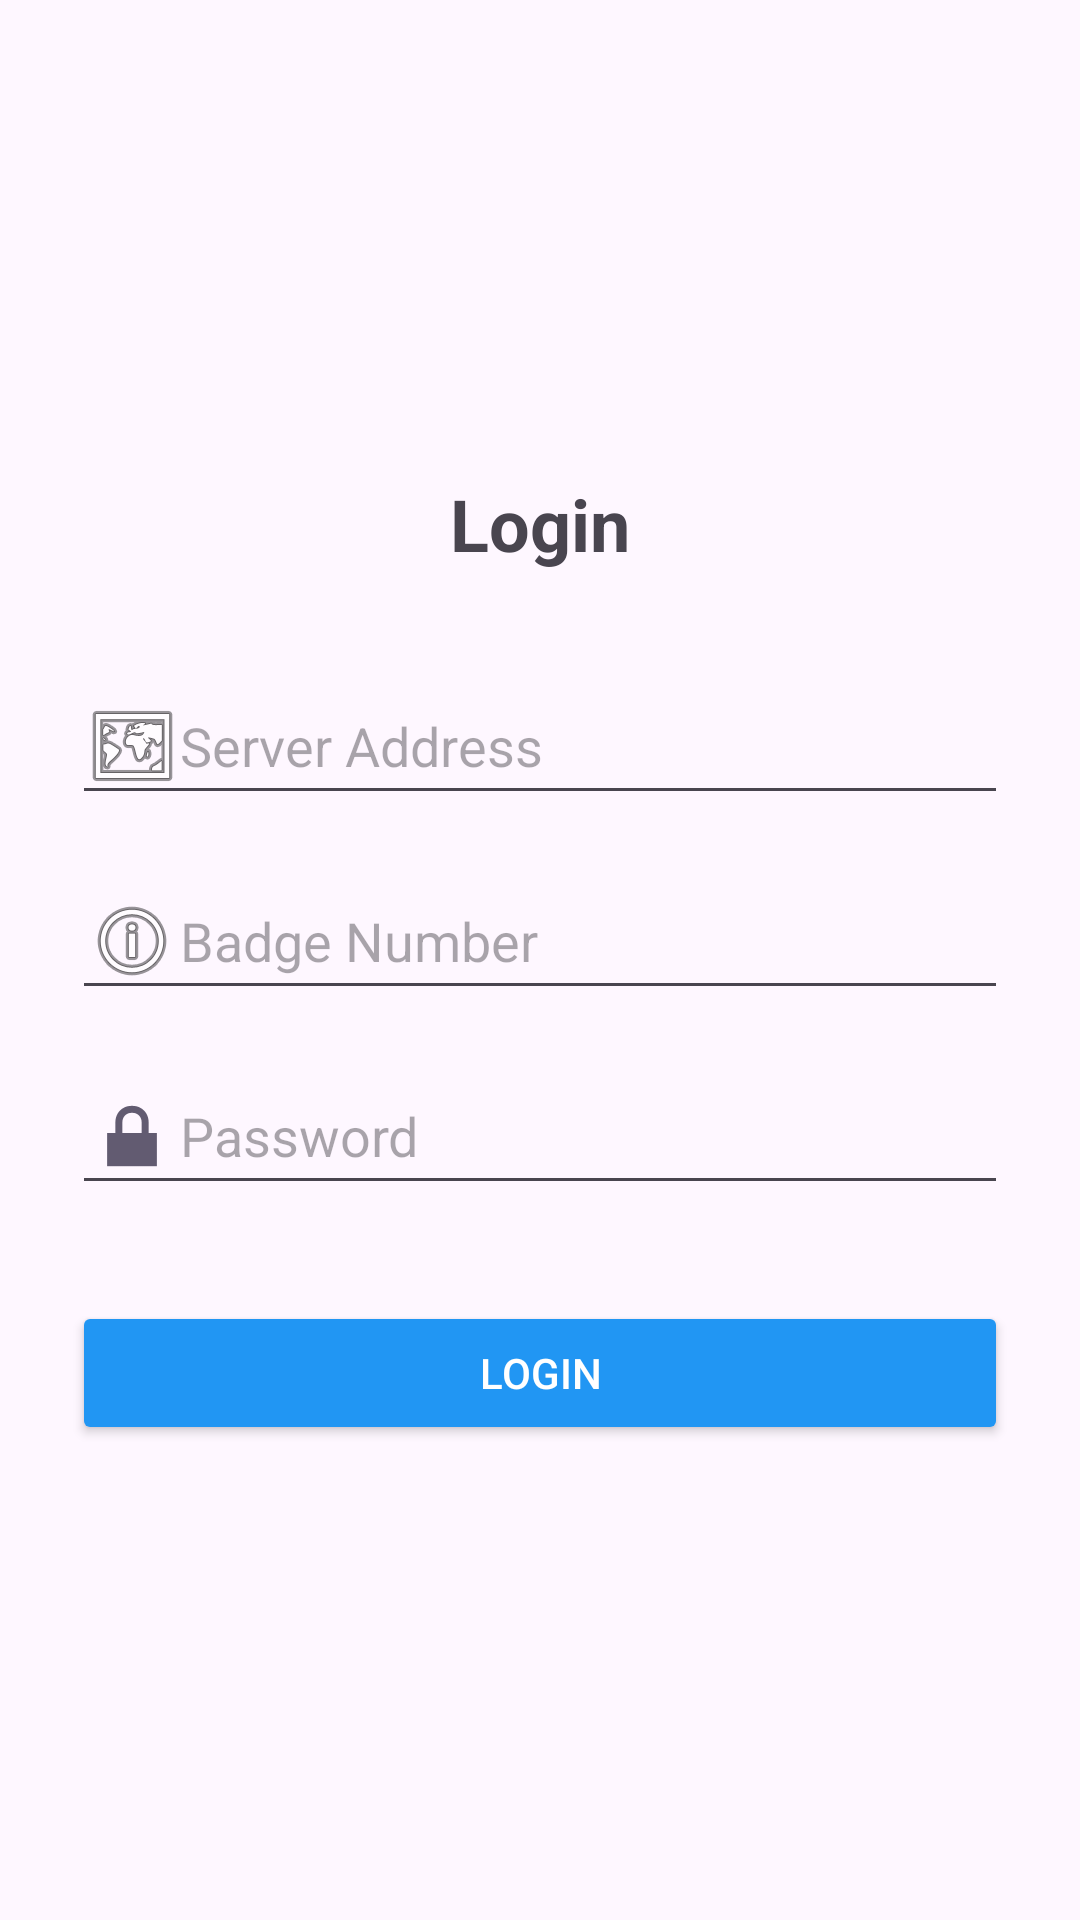

Write the Android layout XML for this screen, with the resource values it uses.
<!-- AndroidManifest.xml: application theme Theme.OneIT -->
<!-- res/layout/fragment_login.xml -->
<?xml version="1.0" encoding="utf-8"?>
<FrameLayout xmlns:android="http://schemas.android.com/apk/res/android"
    xmlns:tools="http://schemas.android.com/tools"
    android:layout_width="match_parent"
    android:layout_height="match_parent"
    tools:context=".LoginFragment">

    
    <LinearLayout
        android:layout_width="match_parent"
        android:layout_height="match_parent"
        android:orientation="vertical"
        android:padding="24dp"

        android:gravity="center">

        <TextView
            android:id="@+id/title"
            android:layout_width="wrap_content"
            android:layout_height="wrap_content"
            android:text="Login"
            android:textSize="24sp"
            android:textStyle="bold"
            android:layout_marginBottom="32dp"/>

        <EditText
            android:id="@+id/editTextServer"
            android:layout_width="match_parent"
            android:layout_height="wrap_content"
            android:hint="Server Address"
            android:inputType="textUri"
            android:drawableStart="@android:drawable/ic_menu_mapmode" />

        <EditText
            android:id="@+id/editTextBadge"
            android:layout_width="match_parent"
            android:layout_height="wrap_content"
            android:hint="Badge Number"
            android:inputType="text"
            android:drawableStart="@android:drawable/ic_menu_info_details"
            android:layout_marginTop="16dp"/>

        <EditText
            android:id="@+id/editTextPassword"
            android:layout_width="match_parent"
            android:layout_height="wrap_content"
            android:hint="Password"
            android:inputType="textPassword"
            android:drawableStart="@android:drawable/ic_lock_lock"
            android:layout_marginTop="16dp"/>

        <Button
            android:id="@+id/buttonLogin"
            android:layout_width="match_parent"
            android:layout_height="wrap_content"
            android:text="Login"
            android:layout_marginTop="32dp"
            android:backgroundTint="#2196F3"
            android:textColor="#FFFFFF"/>
    </LinearLayout>

</FrameLayout>
<!-- resources referenced by this layout -->
<resources>
  <style name="Theme.OneIT" parent="Base.Theme.OneIT" />
  <style name="Base.Theme.OneIT" parent="Theme.Material3.DayNight.NoActionBar">
          
          
      </style>
</resources>
